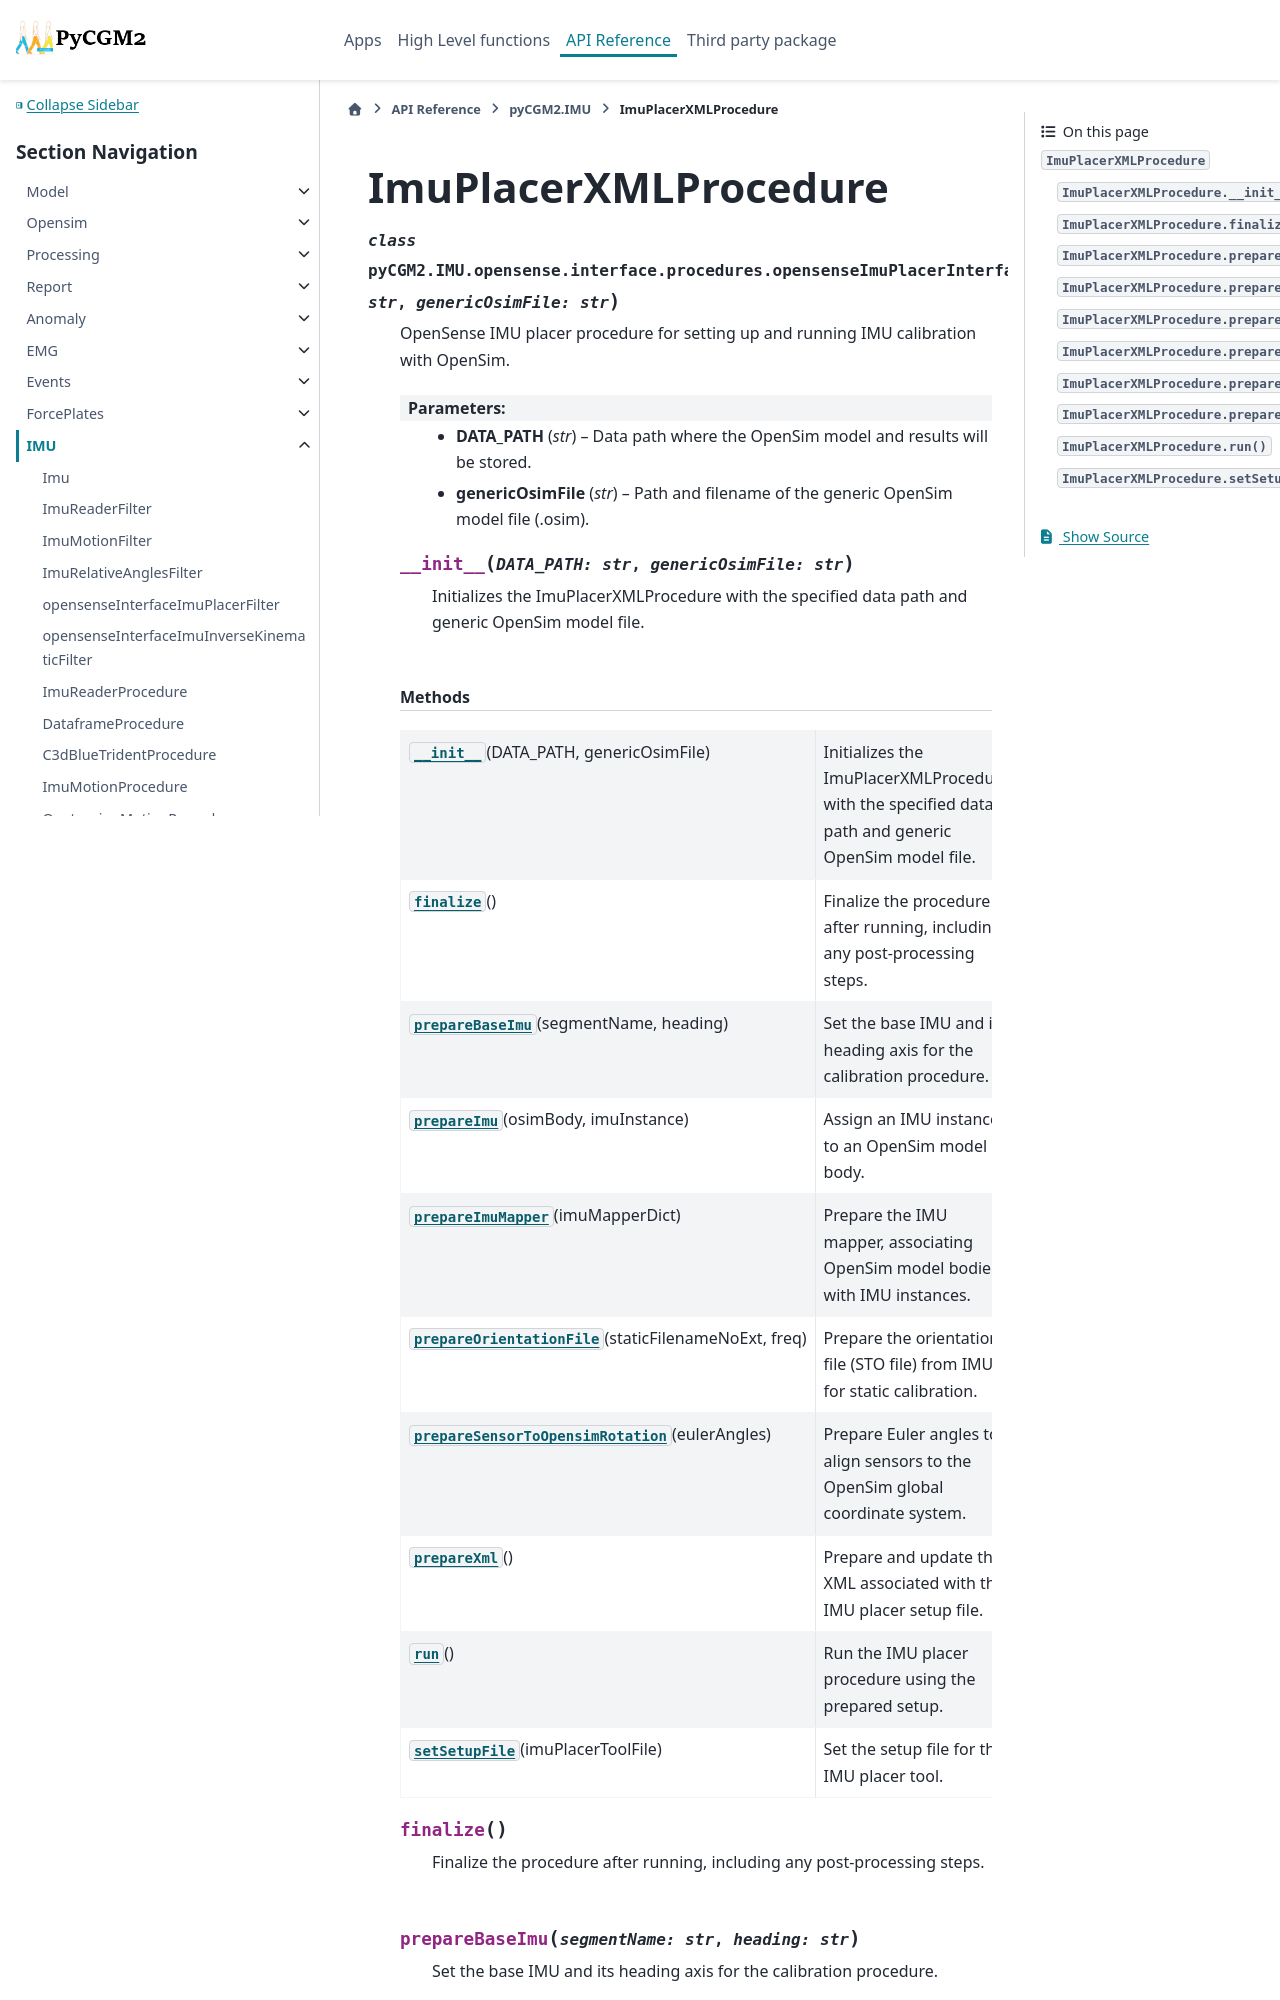

repository: pyCGM2/pyCGM2 · page: modules/imu/generated/pyCGM2.IMU.opensense.interface.procedures.opensenseImuPlacerInterfaceProcedure.ImuPlacerXMLProcedure.html · generator: sphinx

ImuPlacerXMLProcedure
=====================

.. currentmodule:: pyCGM2.IMU.opensense.interface.procedures.opensenseImuPlacerInterfaceProcedure

.. autoclass:: ImuPlacerXMLProcedure
   :members:

   
   .. automethod:: __init__

   
   .. rubric:: Methods
